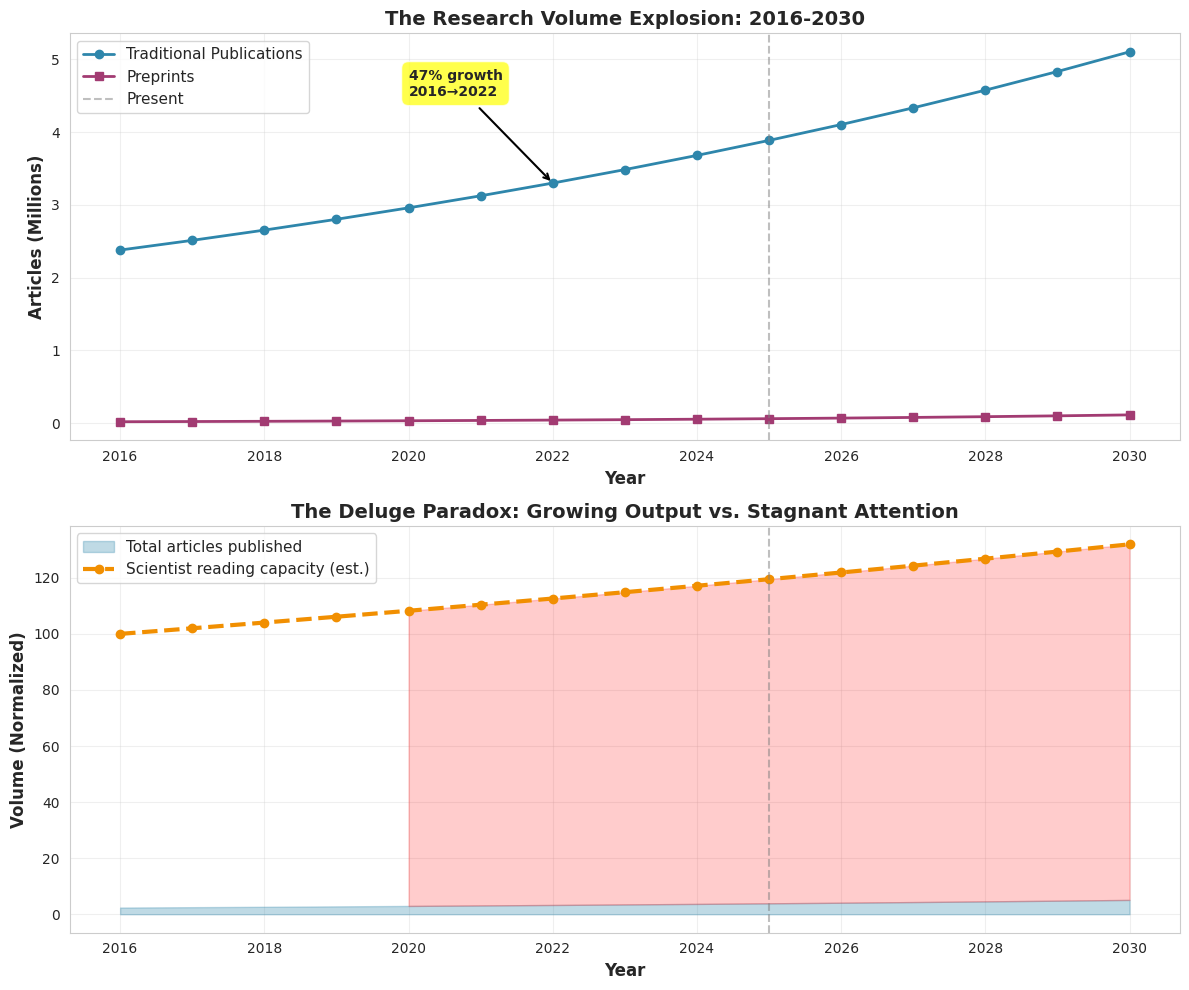

This figure's Python source: (Note: this script raises an exception after producing the figure.)
#!/usr/bin/env python3
"""
STM Publishing Evolution Analysis
Visualizations and trend analysis for the future of scientific publishing
"""

import matplotlib.pyplot as plt
import numpy as np
import pandas as pd
from matplotlib.patches import Rectangle
import seaborn as sns

# Set style for professional-looking plots
sns.set_style("whitegrid")
plt.rcParams['figure.figsize'] = (12, 8)
plt.rcParams['font.size'] = 10

# 1. Research Volume Growth (2016-2030 projection)
def plot_volume_growth():
    """Visualize exponential growth in research articles"""
    years = np.arange(2016, 2031)

    # Based on 5.6% annual growth, 3.3M in 2022
    base_2022 = 3.3  # million articles
    traditional_pubs = base_2022 / (1.056 ** (2022 - 2016)) * (1.056 ** (years - 2016))

    # Preprints doubling every 5.6 years (faster growth ~12.8% annually)
    preprints_2024 = 0.056  # bioRxiv + medRxiv in millions
    preprints = preprints_2024 / (1.128 ** (2024 - 2016)) * (1.128 ** (years - 2016))

    # Simulate "reading capacity" - grows much slower (assume 2% annually)
    reading_capacity_base = 100  # arbitrary units
    reading_capacity = reading_capacity_base * (1.02 ** (years - 2016))

    fig, (ax1, ax2) = plt.subplots(2, 1, figsize=(12, 10))

    # Top plot: Absolute volumes
    ax1.plot(years, traditional_pubs, marker='o', linewidth=2, label='Traditional Publications', color='#2E86AB')
    ax1.plot(years, preprints, marker='s', linewidth=2, label='Preprints', color='#A23B72')
    ax1.axvline(x=2025, color='gray', linestyle='--', alpha=0.5, label='Present')
    ax1.set_xlabel('Year', fontsize=12, fontweight='bold')
    ax1.set_ylabel('Articles (Millions)', fontsize=12, fontweight='bold')
    ax1.set_title('The Research Volume Explosion: 2016-2030', fontsize=14, fontweight='bold')
    ax1.legend(loc='upper left', fontsize=11)
    ax1.grid(True, alpha=0.3)

    # Add annotation for key insight
    ax1.annotate('47% growth\n2016→2022',
                xy=(2022, traditional_pubs[6]),
                xytext=(2020, 4.5),
                arrowprops=dict(arrowstyle='->', color='black', lw=1.5),
                fontsize=10, fontweight='bold',
                bbox=dict(boxstyle='round,pad=0.5', facecolor='yellow', alpha=0.7))

    # Bottom plot: The engagement crisis
    ax2.fill_between(years, 0, traditional_pubs, alpha=0.3, color='#2E86AB', label='Total articles published')
    ax2.plot(years, reading_capacity, marker='o', linewidth=3,
             color='#F18F01', label='Scientist reading capacity (est.)', linestyle='--')
    ax2.axvline(x=2025, color='gray', linestyle='--', alpha=0.5)
    ax2.set_xlabel('Year', fontsize=12, fontweight='bold')
    ax2.set_ylabel('Volume (Normalized)', fontsize=12, fontweight='bold')
    ax2.set_title('The Deluge Paradox: Growing Output vs. Stagnant Attention',
                 fontsize=14, fontweight='bold')
    ax2.legend(loc='upper left', fontsize=11)
    ax2.grid(True, alpha=0.3)

    # Add shaded "crisis zone"
    crisis_start = 2020
    crisis_idx = np.where(years >= crisis_start)[0]
    ax2.fill_between(years[crisis_idx],
                     reading_capacity[crisis_idx],
                     traditional_pubs[crisis_idx],
                     alpha=0.2, color='red', label='Widening gap')

    plt.tight_layout()
    plt.savefig('/home/<user>/scientific-research/stm-publishing-future/volume_growth.png',
                dpi=300, bbox_inches='tight')
    print("✓ Saved: volume_growth.png")
    plt.close()


# 2. Business Model Evolution
def plot_business_model_evolution():
    """Visualize the shift from subscription to open access models"""
    years = np.arange(2015, 2031)

    # Modeled market share percentages
    subscription = 100 - 5*(years-2015)**0.7
    subscription = np.clip(subscription, 20, 100)

    gold_oa = 5 + 2.5*(years-2015)
    gold_oa = np.clip(gold_oa, 0, 35)

    diamond_oa = np.zeros_like(years, dtype=float)
    diamond_oa[years >= 2020] = 2 * (years[years >= 2020] - 2020)**1.2
    diamond_oa = np.clip(diamond_oa, 0, 30)

    preprint_first = np.zeros_like(years, dtype=float)
    preprint_first[years >= 2020] = 1.5 * (years[years >= 2020] - 2020)**1.3
    preprint_first = np.clip(preprint_first, 0, 25)

    # Normalize to 100%
    total = subscription + gold_oa + diamond_oa + preprint_first
    subscription = (subscription / total) * 100
    gold_oa = (gold_oa / total) * 100
    diamond_oa = (diamond_oa / total) * 100
    preprint_first = (preprint_first / total) * 100

    fig, ax = plt.subplots(figsize=(14, 8))

    ax.fill_between(years, 0, subscription, alpha=0.7,
                    color='#8B0000', label='Subscription')
    ax.fill_between(years, subscription, subscription + gold_oa,
                    alpha=0.7, color='#FFD700', label='Gold OA (APCs)')
    ax.fill_between(years, subscription + gold_oa,
                    subscription + gold_oa + diamond_oa,
                    alpha=0.7, color='#4169E1', label='Diamond OA (No fees)')
    ax.fill_between(years, subscription + gold_oa + diamond_oa, 100,
                    alpha=0.7, color='#32CD32', label='Preprint-First')

    ax.axvline(x=2025, color='white', linestyle='--', linewidth=2, label='Present')
    ax.axvline(x=2024, color='orange', linestyle='--', linewidth=2,
               alpha=0.7, label='Plan S ends transformative deals')

    ax.set_xlabel('Year', fontsize=12, fontweight='bold')
    ax.set_ylabel('Market Share (%)', fontsize=12, fontweight='bold')
    ax.set_title('The Great Business Model Transition: From Paywalls to Open Access',
                fontsize=14, fontweight='bold')
    ax.legend(loc='center left', fontsize=11, framealpha=0.9)
    ax.set_ylim(0, 100)
    ax.grid(True, alpha=0.3, axis='y')

    # Add annotation
    ax.annotate('Gates Foundation\nstops paying APCs',
                xy=(2024, 50),
                xytext=(2021, 70),
                arrowprops=dict(arrowstyle='->', color='white', lw=2),
                fontsize=10, fontweight='bold',
                bbox=dict(boxstyle='round,pad=0.5', facecolor='orange', alpha=0.8),
                color='white')

    plt.tight_layout()
    plt.savefig('/home/<user>/scientific-research/stm-publishing-future/business_models.png',
                dpi=300, bbox_inches='tight')
    print("✓ Saved: business_models.png")
    plt.close()


# 3. Research Consumption Evolution
def plot_consumption_evolution():
    """Visualize how researchers consume scientific literature"""
    categories = ['Traditional\nJournal Reading', 'Preprint\nServers',
                  'AI\nSummarization', 'Social Media\nDiscovery',
                  'Executable\nNotebooks', 'Nano-\npublications']

    usage_2020 = [85, 25, 5, 30, 5, 2]
    usage_2025 = [45, 60, 70, 50, 25, 10]
    usage_2030_projected = [25, 75, 90, 60, 60, 40]

    x = np.arange(len(categories))
    width = 0.25

    fig, ax = plt.subplots(figsize=(14, 8))

    bars1 = ax.bar(x - width, usage_2020, width, label='2020',
                   color='#003f5c', alpha=0.8)
    bars2 = ax.bar(x, usage_2025, width, label='2025 (Current)',
                   color='#bc5090', alpha=0.8)
    bars3 = ax.bar(x + width, usage_2030_projected, width, label='2030 (Projected)',
                   color='#ffa600', alpha=0.8)

    ax.set_xlabel('Consumption Method', fontsize=12, fontweight='bold')
    ax.set_ylabel('Adoption Rate (%)', fontsize=12, fontweight='bold')
    ax.set_title('The Fragmentation of Research Consumption: 2020-2030',
                fontsize=14, fontweight='bold')
    ax.set_xticks(x)
    ax.set_xticklabels(categories, fontsize=10)
    ax.legend(fontsize=11)
    ax.grid(True, alpha=0.3, axis='y')
    ax.set_ylim(0, 100)

    # Add value labels on bars
    for bars in [bars1, bars2, bars3]:
        for bar in bars:
            height = bar.get_height()
            if height > 5:
                ax.text(bar.get_x() + bar.get_width()/2., height - 5,
                       f'{int(height)}%',
                       ha='center', va='top', fontweight='bold',
                       fontsize=8, color='white')

    plt.tight_layout()
    plt.savefig('/home/<user>/scientific-research/stm-publishing-future/consumption_evolution.png',
                dpi=300, bbox_inches='tight')
    print("✓ Saved: consumption_evolution.png")
    plt.close()


# 4. File Format Evolution Timeline
def plot_format_timeline():
    """Timeline showing evolution of publication formats"""
    fig, ax = plt.subplots(figsize=(14, 6))

    # Define eras and formats
    eras = [
        {'start': 1990, 'end': 2010, 'name': 'Print Era', 'color': '#8B4513', 'y': 0},
        {'start': 2000, 'end': 2015, 'name': 'PDF Era', 'color': '#DC143C', 'y': 1},
        {'start': 2010, 'end': 2025, 'name': 'HTML/XML Era', 'color': '#4169E1', 'y': 2},
        {'start': 2020, 'end': 2035, 'name': 'Interactive/Executable Era', 'color': '#32CD32', 'y': 3},
    ]

    milestones = [
        {'year': 1991, 'text': 'arXiv\nlaunched', 'y': 0.5},
        {'year': 2013, 'text': 'bioRxiv\nlaunched', 'y': 1.5},
        {'year': 2024, 'text': 'SciPy Proceedings\nJupyter integration', 'y': 2.8},
        {'year': 2025, 'text': 'Jupyter Book 2.0\nExecutable papers', 'y': 3.2},
        {'year': 2025, 'text': 'openRxiv\nformed', 'y': 2.2},
    ]

    # Draw eras
    for era in eras:
        width = era['end'] - era['start']
        rect = Rectangle((era['start'], era['y'] - 0.3), width, 0.6,
                         facecolor=era['color'], alpha=0.6, edgecolor='black', linewidth=2)
        ax.add_patch(rect)
        ax.text(era['start'] + width/2, era['y'], era['name'],
               ha='center', va='center', fontweight='bold', fontsize=11, color='white')

    # Draw milestones
    for milestone in milestones:
        ax.plot([milestone['year'], milestone['year']], [0, 3.5],
               'k--', alpha=0.3, linewidth=1)
        ax.scatter(milestone['year'], milestone['y'], s=200,
                  color='yellow', edgecolor='black', linewidth=2, zorder=5)
        ax.text(milestone['year'], milestone['y'] + 0.5, milestone['text'],
               ha='center', va='bottom', fontsize=9, fontweight='bold',
               bbox=dict(boxstyle='round,pad=0.3', facecolor='white', alpha=0.8))

    # Current year marker
    ax.axvline(x=2025, color='red', linestyle='-', linewidth=3, alpha=0.7, label='Present')

    ax.set_xlim(1988, 2037)
    ax.set_ylim(-0.5, 4)
    ax.set_xlabel('Year', fontsize=12, fontweight='bold')
    ax.set_title('Evolution of Scientific Publication Formats',
                fontsize=14, fontweight='bold')
    ax.set_yticks([])
    ax.grid(True, alpha=0.2, axis='x')
    ax.legend(loc='upper left', fontsize=10)

    plt.tight_layout()
    plt.savefig('/home/<user>/scientific-research/stm-publishing-future/format_timeline.png',
                dpi=300, bbox_inches='tight')
    print("✓ Saved: format_timeline.png")
    plt.close()


# 5. Opportunities and Challenges Matrix
def plot_opportunity_challenge_matrix():
    """Quadrant plot showing opportunities vs challenges"""

    # Define stakeholders with impact and difficulty scores
    items = [
        # (x=feasibility, y=impact, label, category)
        (8, 9, 'AI-Powered\nDiscovery Tools', 'opportunity'),
        (7, 8, 'Executable\nNotebooks', 'opportunity'),
        (9, 7, 'Preprint-First\nPublishing', 'opportunity'),
        (6, 9, 'Diamond OA\nScaling', 'opportunity'),
        (8, 6, 'Nanopublications', 'opportunity'),
        (7, 7, 'Interactive\nVisualizations', 'opportunity'),

        (3, 9, 'Information\nOverload', 'challenge'),
        (4, 8, 'Peer Review\nCrisis', 'challenge'),
        (2, 8, 'Quality\nControl at Scale', 'challenge'),
        (5, 7, 'Citation\nGaming', 'challenge'),
        (4, 7, 'Sustainability\nof Diamond OA', 'challenge'),
        (3, 6, 'Platform\nFragmentation', 'challenge'),
    ]

    fig, ax = plt.subplots(figsize=(12, 10))

    # Separate opportunities and challenges
    opportunities = [item for item in items if item[3] == 'opportunity']
    challenges = [item for item in items if item[3] == 'challenge']

    # Plot
    opp_x = [item[0] for item in opportunities]
    opp_y = [item[1] for item in opportunities]
    opp_labels = [item[2] for item in opportunities]

    chal_x = [item[0] for item in challenges]
    chal_y = [item[1] for item in challenges]
    chal_labels = [item[2] for item in challenges]

    ax.scatter(opp_x, opp_y, s=500, alpha=0.6, color='#32CD32',
              edgecolor='black', linewidth=2, label='Opportunities', zorder=3)
    ax.scatter(chal_x, chal_y, s=500, alpha=0.6, color='#DC143C',
              edgecolor='black', linewidth=2, label='Challenges', zorder=3)

    # Add labels
    for x, y, label, _ in opportunities:
        ax.text(x, y, label, ha='center', va='center',
               fontsize=8, fontweight='bold', color='white')

    for x, y, label, _ in challenges:
        ax.text(x, y, label, ha='center', va='center',
               fontsize=8, fontweight='bold', color='white')

    # Add quadrant lines
    ax.axhline(y=5, color='gray', linestyle='--', linewidth=1, alpha=0.5)
    ax.axvline(x=5, color='gray', linestyle='--', linewidth=1, alpha=0.5)

    # Quadrant labels
    ax.text(7.5, 9.5, 'HIGH PRIORITY', ha='center', va='top',
           fontsize=11, fontweight='bold', alpha=0.3)
    ax.text(2.5, 9.5, 'HARD PROBLEMS', ha='center', va='top',
           fontsize=11, fontweight='bold', alpha=0.3)

    ax.set_xlabel('Feasibility / Ease of Implementation →', fontsize=12, fontweight='bold')
    ax.set_ylabel('Impact / Importance →', fontsize=12, fontweight='bold')
    ax.set_title('STM Publishing: Opportunities vs Challenges (2025-2030)',
                fontsize=14, fontweight='bold')
    ax.set_xlim(1, 10)
    ax.set_ylim(5, 10)
    ax.legend(loc='lower right', fontsize=11, framealpha=0.9)
    ax.grid(True, alpha=0.3)

    plt.tight_layout()
    plt.savefig('/home/<user>/scientific-research/stm-publishing-future/opportunity_matrix.png',
                dpi=300, bbox_inches='tight')
    print("✓ Saved: opportunity_matrix.png")
    plt.close()


# 6. Summary Statistics Table
def generate_summary_stats():
    """Create summary statistics visualization"""

    stats_data = {
        'Metric': [
            'Total Articles (2022)',
            'Annual Growth Rate',
            'Preprint Growth Rate',
            'Open Access Percentage',
            'AI Tool Adoption',
            'Diamond OA Journals',
            'Attention Span Decline',
            'Market Size (2022)',
        ],
        'Value': [
            '3.3M',
            '+5.6%/yr',
            '+12.8%/yr',
            '~50%',
            '70%+',
            '29,000',
            '2.5min → 47sec',
            '$12.65B',
        ],
        'Trend': [
            '↑',
            '↑',
            '↑↑',
            '↑',
            '↑↑',
            '↑',
            '↓',
            '↑',
        ]
    }

    df = pd.DataFrame(stats_data)

    fig, ax = plt.subplots(figsize=(10, 6))
    ax.axis('tight')
    ax.axis('off')

    table = ax.table(cellText=df.values, colLabels=df.columns,
                    cellLoc='center', loc='center',
                    colWidths=[0.5, 0.3, 0.2])

    table.auto_set_font_size(False)
    table.set_fontsize(11)
    table.scale(1, 2.5)

    # Style header
    for i in range(len(df.columns)):
        table[(0, i)].set_facecolor('#2E86AB')
        table[(0, i)].set_text_props(weight='bold', color='white')

    # Style rows
    for i in range(1, len(df) + 1):
        for j in range(len(df.columns)):
            if i % 2 == 0:
                table[(i, j)].set_facecolor('#E8E8E8')
            else:
                table[(i, j)].set_facecolor('#FFFFFF')

            # Highlight trend column
            if j == 2:
                if '↑↑' in table[(i, j)].get_text().get_text():
                    table[(i, j)].set_facecolor('#90EE90')
                elif '↑' in table[(i, j)].get_text().get_text():
                    table[(i, j)].set_facecolor('#FFFFE0')
                elif '↓' in table[(i, j)].get_text().get_text():
                    table[(i, j)].set_facecolor('#FFB6C6')

    ax.set_title('Key Metrics: STM Publishing Landscape 2025',
                fontsize=14, fontweight='bold', pad=20)

    plt.tight_layout()
    plt.savefig('/home/<user>/scientific-research/stm-publishing-future/summary_stats.png',
                dpi=300, bbox_inches='tight')
    print("✓ Saved: summary_stats.png")
    plt.close()


if __name__ == '__main__':
    print("Generating visualizations for STM Publishing Evolution Analysis...")
    print()

    plot_volume_growth()
    plot_business_model_evolution()
    plot_consumption_evolution()
    plot_format_timeline()
    plot_opportunity_challenge_matrix()
    generate_summary_stats()

    print()
    print("✓ All visualizations generated successfully!")
    print()
    print("Files created:")
    print("  - volume_growth.png")
    print("  - business_models.png")
    print("  - consumption_evolution.png")
    print("  - format_timeline.png")
    print("  - opportunity_matrix.png")
    print("  - summary_stats.png")
